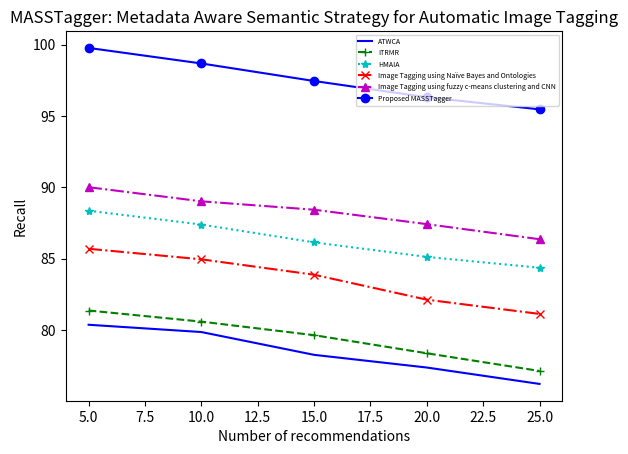

Reproduce this figure in Python.
# -*- coding: utf-8 -*-
"""
Created on Mon Aug 10 14:25:21 2020

[redacted]
"""
import matplotlib.pyplot as plt

x = [5,10,15,20,25]

y1 = [80.36,79.85,78.25,77.36,76.21,]


plt.plot(x, y1, ls = "-", label='ATWCA',color='blue')

y2 = [81.36,
80.58,
79.63,
78.36,
77.12,
]


plt.plot(x, y2,'g+', ls="--", label="ITRMR")


y3 = [88.36,
87.39,
86.14,
85.12,
84.36,
]

plt.plot(x, y3, 'c*', ls = ":", label="HMAIA")

y4 = [85.69,
84.95,
83.87,
82.12,
81.12,
]

plt.plot(x, y4, 'rx', ls = "-.", label="Image Tagging using Naïve Bayes and Ontologies")


y5 = [90.01,
89.02,
88.43,
87.42,
86.36,
]

plt.plot(x, y5, 'm^', ls = "-.", label="Image Tagging using fuzzy c-means clustering and CNN")

y6=[99.78,
98.69,
97.46,
96.32,
95.47,
]

plt.plot(x,y6 ,'bo',ls='-',label="Proposed MASSTagger")


plt.xlabel('Number of recommendations')
plt.ylabel('Recall')

plt.title('MASSTagger: Metadata Aware Semantic Strategy for Automatic Image Tagging')

plt.legend(loc="best", prop={'size': 5})

plt.show()